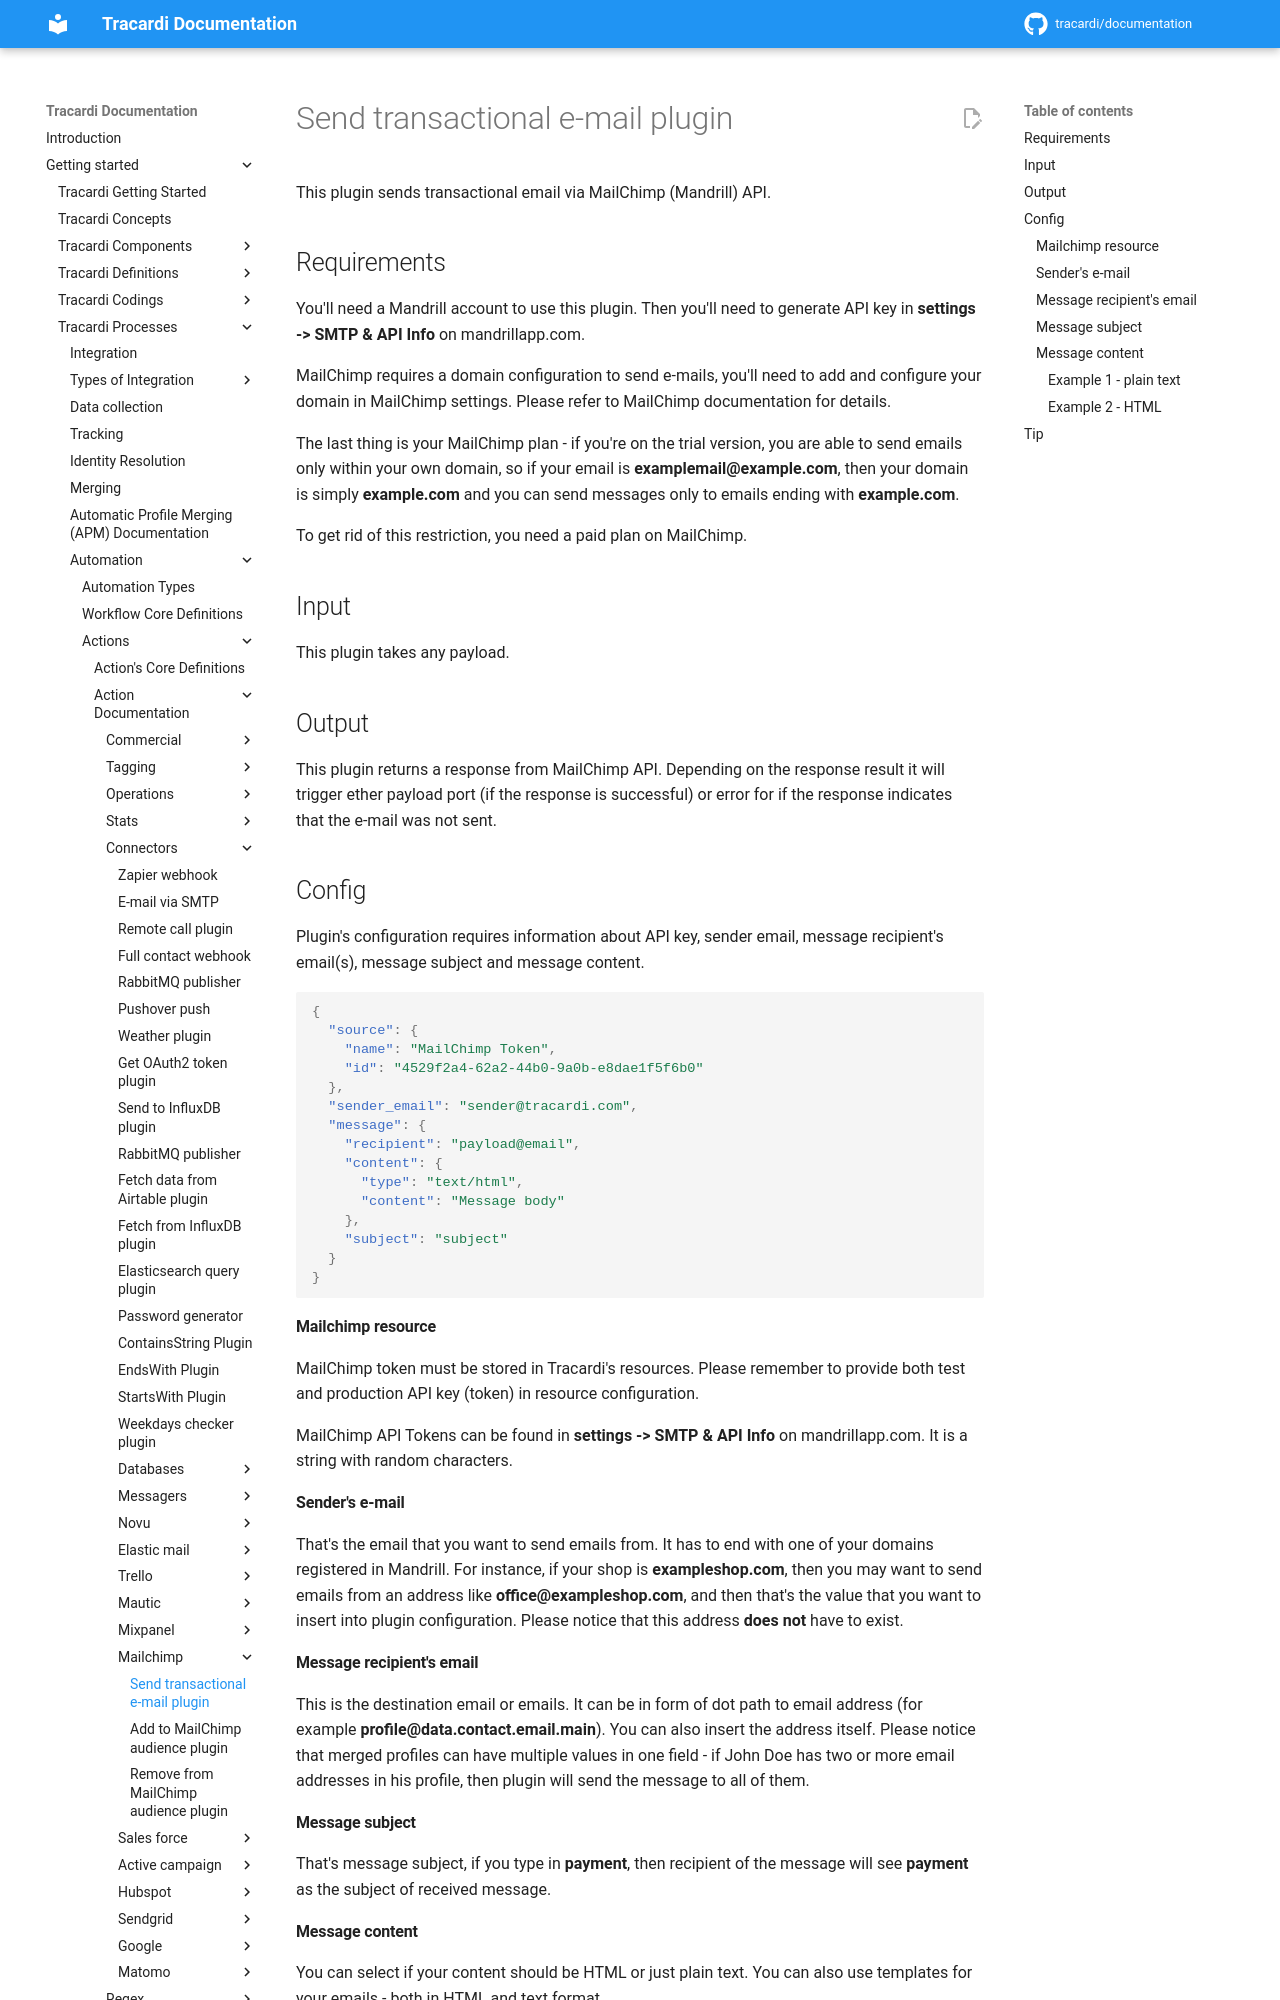

repository: Tracardi/documentation · page: 1.1.x/getting_started/processes/workflow/actions/mailchimp_transactional_action/index.html · generator: mkdocs

# Send transactional e-mail plugin

This plugin sends transactional email via MailChimp (Mandrill) API.

## Requirements

You'll need a Mandrill account to use this plugin. Then you'll need to generate API key in **settings -> SMTP & API Info** 
on mandrillapp.com.

MailChimp requires a domain configuration to send e-mails, you'll need to add and configure your domain in MailChimp settings. Please refer to MailChimp documentation for details.

The last thing is your MailChimp plan - if you're on the trial version, you are able to send emails only within your own domain, so if your email is **examplemail@example.com**, then your
domain is simply **example.com** and you can send messages only to emails ending with **example.com**.

To get rid of this restriction, you need a paid plan on MailChimp.

## Input

This plugin takes any payload.

## Output

This plugin returns a response from MailChimp API. Depending on the response result it will trigger ether payload 
port (if the response is successful) or error for if the response indicates that the e-mail was not sent.

## Config

Plugin's configuration requires information about API key, sender email, 
message recipient's email(s), message subject and message content.

```json
{
  "source": {
    "name": "MailChimp Token",
    "id": "4529f2a4-62a2-44b0-9a0b-e8dae1f5f6b0"
  },
  "sender_email": "sender@tracardi.com",
  "message": {
    "recipient": "payload@email",
    "content": {
      "type": "text/html",
      "content": "Message body"
    },
    "subject": "subject"
  }
}
```

#### Mailchimp resource

MailChimp token must be stored in Tracardi's resources. Please remember to provide both test and production API key 
(token) in resource configuration.

MailChimp API Tokens can be found in **settings -> SMTP & API Info** on mandrillapp.com. It is a string with random characters.

#### Sender's e-mail

That's the email that you want to send emails from. It has to end with one of your domains
registered in Mandrill. For instance, if your shop is **exampleshop.com**, 
then you may want to send emails from an address like **office@exampleshop.com**, and then that's the value that you
want to insert into plugin configuration. Please notice that this address __does not__ have to exist.

#### Message recipient's email

This is the destination email or emails. It can be in form of dot path to email address (for example **profile@data.contact.email.main**). 
You can also insert the address itself. Please notice that merged profiles can have multiple values in one field - 
if John Doe has two or more email addresses in his profile, then plugin will send the message to all of them.

#### Message subject

That's message subject, if you type in **payment**, then recipient of the message will see 
**payment** as the subject of received message.

#### Message content

You can select if your content should be HTML or just plain text. 
You can also use templates for your emails - both in HTML and text format. 

Examples:
